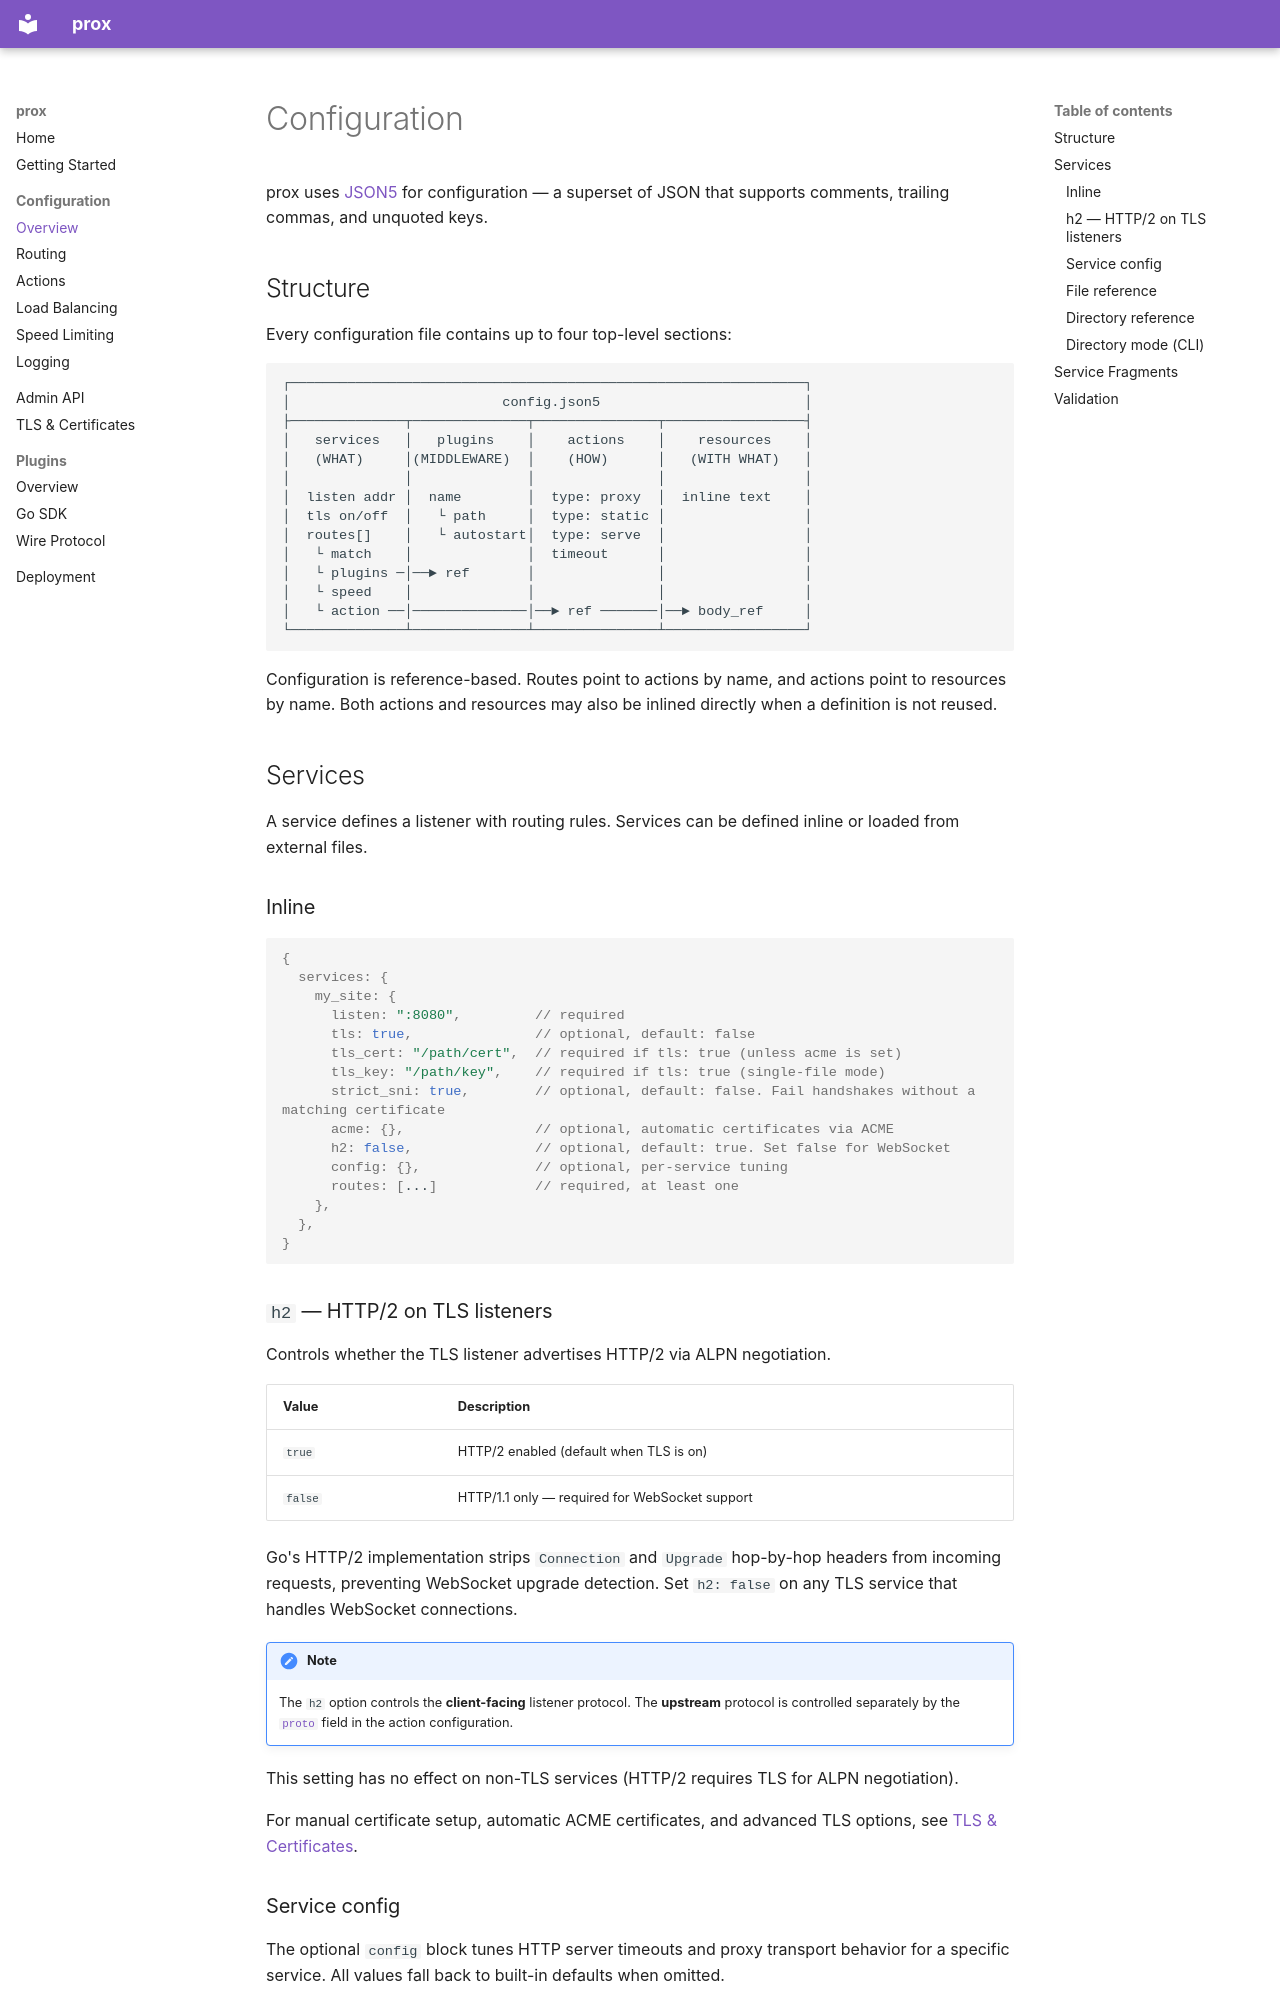

repository: dortanes/prox · page: configuration/index.html · generator: mkdocs

# Configuration

prox uses [JSON5](https://json5.org) for configuration — a superset of JSON that supports comments, trailing commas, and unquoted keys.

## Structure

Every configuration file contains up to four top-level sections:

```
┌───────────────────────────────────────────────────────────────┐
│                          config.json5                         │
├──────────────┬──────────────┬───────────────┬─────────────────┤
│   services   │   plugins    │    actions    │    resources    │
│   (WHAT)     │(MIDDLEWARE)  │    (HOW)      │   (WITH WHAT)   │
│              │              │               │                 │
│  listen addr │  name        │  type: proxy  │  inline text    │
│  tls on/off  │   └ path     │  type: static │                 │
│  routes[]    │   └ autostart│  type: serve  │                 │
│   └ match    │              │  timeout      │                 │
│   └ plugins ─│──► ref       │               │                 │
│   └ speed    │              │               │                 │
│   └ action ──│──────────────│──► ref ───────│──► body_ref     │
└──────────────┴──────────────┴───────────────┴─────────────────┘
```

Configuration is reference-based. Routes point to actions by name, and actions point to resources by name. Both actions and resources may also be inlined directly when a definition is not reused.

## Services

A service defines a listener with routing rules. Services can be defined inline or loaded from external files.

### Inline

```json5
{
  services: {
    my_site: {
      listen: ":8080",         // required
      tls: true,               // optional, default: false
      tls_cert: "/path/cert",  // required if tls: true (unless acme is set)
      tls_key: "/path/key",    // required if tls: true (single-file mode)
      strict_sni: true,        // optional, default: false. Fail handshakes without a matching certificate
      acme: {},                // optional, automatic certificates via ACME
      h2: false,               // optional, default: true. Set false for WebSocket
      config: {},              // optional, per-service tuning
      routes: [...]            // required, at least one
    },
  },
}
```
